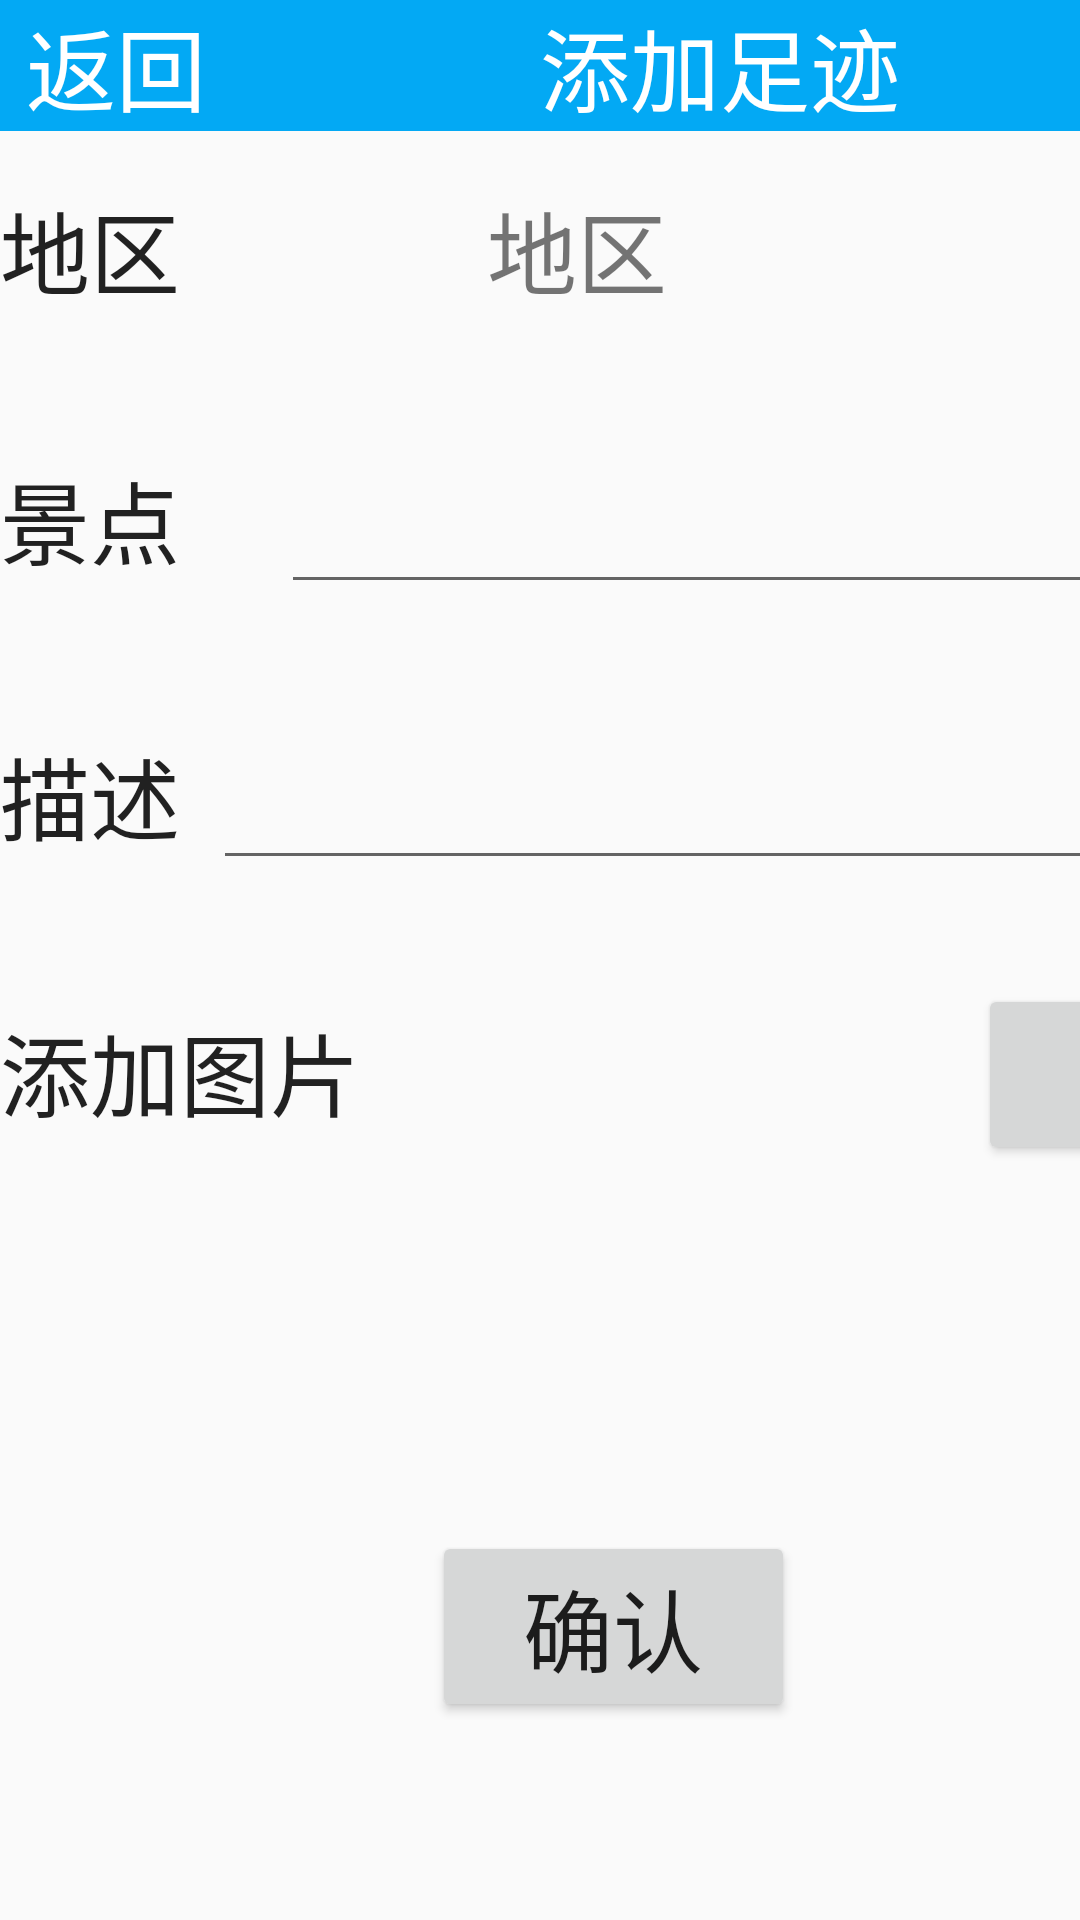

Android layout source for this screen:
<!-- AndroidManifest.xml: application theme AppTheme -->
<!-- res/layout/activity_add.xml -->
<?xml version="1.0" encoding="utf-8"?>
<androidx.constraintlayout.widget.ConstraintLayout xmlns:android="http://schemas.android.com/apk/res/android"
    xmlns:app="http://schemas.android.com/apk/res-auto"
    xmlns:tools="http://schemas.android.com/tools"
    android:layout_width="match_parent"
    android:layout_height="match_parent"
    tools:context=".Add">

    <LinearLayout
        android:layout_width="409dp"
        android:layout_height="729dp"
        android:orientation="vertical"
        tools:layout_editor_absoluteX="1dp"
        tools:layout_editor_absoluteY="1dp">

        <LinearLayout
            android:layout_width="match_parent"
            android:layout_height="61dp"
            android:orientation="horizontal">

            <TextView
                android:id="@+id/textView7"
                android:layout_width="wrap_content"
                android:layout_height="wrap_content"
                android:layout_weight="1"
                android:background="#03A9F4"
                android:gravity="center_horizontal"
                android:text="返回"
                android:textAppearance="@style/TextAppearance.AppCompat.Large"
                android:textColor="#FFFFFF"
                android:onClick="fanhui_click"
                android:textSize="30sp" />

            <TextView
                android:id="@+id/textView8"
                android:layout_width="314dp"
                android:layout_height="wrap_content"
                android:layout_weight="1"
                android:background="#03A9F4"
                android:text="              添加足迹"
                android:textAppearance="@style/TextAppearance.AppCompat.Large"
                android:textColor="#FFFFFF"
                android:textSize="30sp" />
        </LinearLayout>

        <LinearLayout
            android:layout_width="match_parent"
            android:layout_height="83dp"
            android:orientation="horizontal">

            <TextView
                android:id="@+id/textView16"
                android:layout_width="44dp"
                android:layout_height="wrap_content"
                android:layout_weight="1"
                android:text="地区"
                android:textAppearance="@style/TextAppearance.AppCompat.Large"
                android:textSize="30sp" />

            <TextView
                android:id="@+id/textView17"
                android:layout_width="128dp"
                android:layout_height="wrap_content"
                android:layout_weight="1"
                android:text="地区"
                android:textSize="30sp" />
        </LinearLayout>

        <LinearLayout
            android:layout_width="match_parent"
            android:layout_height="92dp"
            android:orientation="horizontal">

            <TextView
                android:id="@+id/textView18"
                android:layout_width="114dp"
                android:layout_height="wrap_content"
                android:layout_weight="1"
                android:text="景点"
                android:textAppearance="@style/TextAppearance.AppCompat.Large"
                android:textSize="30sp" />

            <EditText
                android:id="@+id/editText5"
                android:layout_width="336dp"
                android:layout_height="wrap_content"
                android:layout_weight="1"
                android:ems="10"
                android:inputType="textPersonName"
                android:textSize="30sp" />
        </LinearLayout>

        <LinearLayout
            android:layout_width="match_parent"
            android:layout_height="92dp"
            android:orientation="horizontal">

            <TextView
                android:id="@+id/textView19"
                android:layout_width="wrap_content"
                android:layout_height="wrap_content"
                android:layout_weight="1"
                android:text="描述"
                android:textAppearance="@style/TextAppearance.AppCompat.Large"
                android:textSize="30sp" />

            <EditText
                android:id="@+id/editText6"
                android:layout_width="327dp"
                android:layout_height="wrap_content"
                android:layout_weight="1"
                android:maxLines="3"
                android:ems="10"
                android:inputType="textPersonName"
                android:textSize="30sp" />
        </LinearLayout>

        <LinearLayout
            android:layout_width="match_parent"
            android:layout_height="wrap_content"
            android:orientation="horizontal">

            <TextView
                android:id="@+id/textView20"
                android:layout_width="260dp"
                android:layout_height="wrap_content"
                android:layout_weight="1"
                android:text="添加图片"
                android:textAppearance="@style/TextAppearance.AppCompat.Large"
                android:textSize="30sp" />

            <Button
                android:id="@+id/button"
                android:layout_width="17dp"
                android:layout_height="wrap_content"
                android:layout_weight="1"
                android:text="+"
                android:textAppearance="@style/TextAppearance.AppCompat.Large"
                android:textSize="30sp" />

        </LinearLayout>

        <LinearLayout
            android:layout_width="match_parent"
            android:layout_height="122dp"
            android:orientation="horizontal">

            <ImageView
                android:id="@+id/imageView4"
                android:layout_width="259dp"
                android:layout_height="match_parent"
                android:layout_weight="1"
                app:srcCompat="?android:attr/windowBackgroundFallback" />
        </LinearLayout>

        <LinearLayout
            android:layout_width="match_parent"
            android:layout_height="match_parent"
            android:gravity="center_horizontal"
            android:orientation="horizontal">

            <Button
                android:id="@+id/button2"
                android:layout_width="121dp"
                android:layout_height="wrap_content"
                android:text="确认"
                android:textAppearance="@style/TextAppearance.AppCompat.Large"
                android:textSize="30sp" />
        </LinearLayout>

    </LinearLayout>
</androidx.constraintlayout.widget.ConstraintLayout>
<!-- resources referenced by this layout -->
<resources>
  <style name="AppTheme" parent="Theme.AppCompat.Light.DarkActionBar">
          
          <item name="colorPrimary">@color/colorPrimary</item>
          <item name="colorPrimaryDark">@color/colorPrimaryDark</item>
      </style>
  <color name="colorPrimary">#008577</color>
  <color name="colorPrimaryDark">#00574B</color>
</resources>
